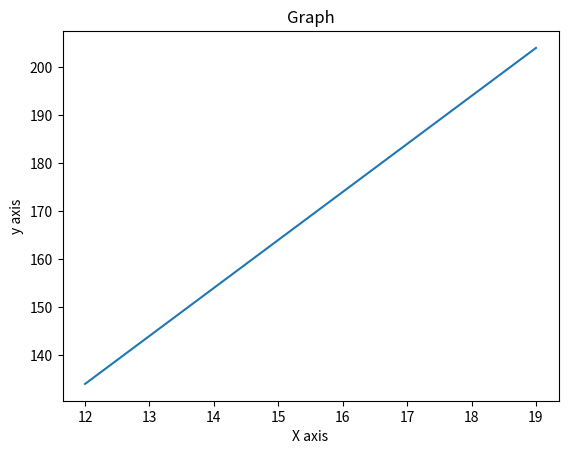

Reproduce this figure in Python.
import matplotlib.pyplot as plt
import numpy as np
x=np.arange(12,20)
y=10*x+14
plt.title("Graph")
plt.xlabel("X axis")
plt.ylabel("y axis")
plt.plot(x,y)
plt.show()